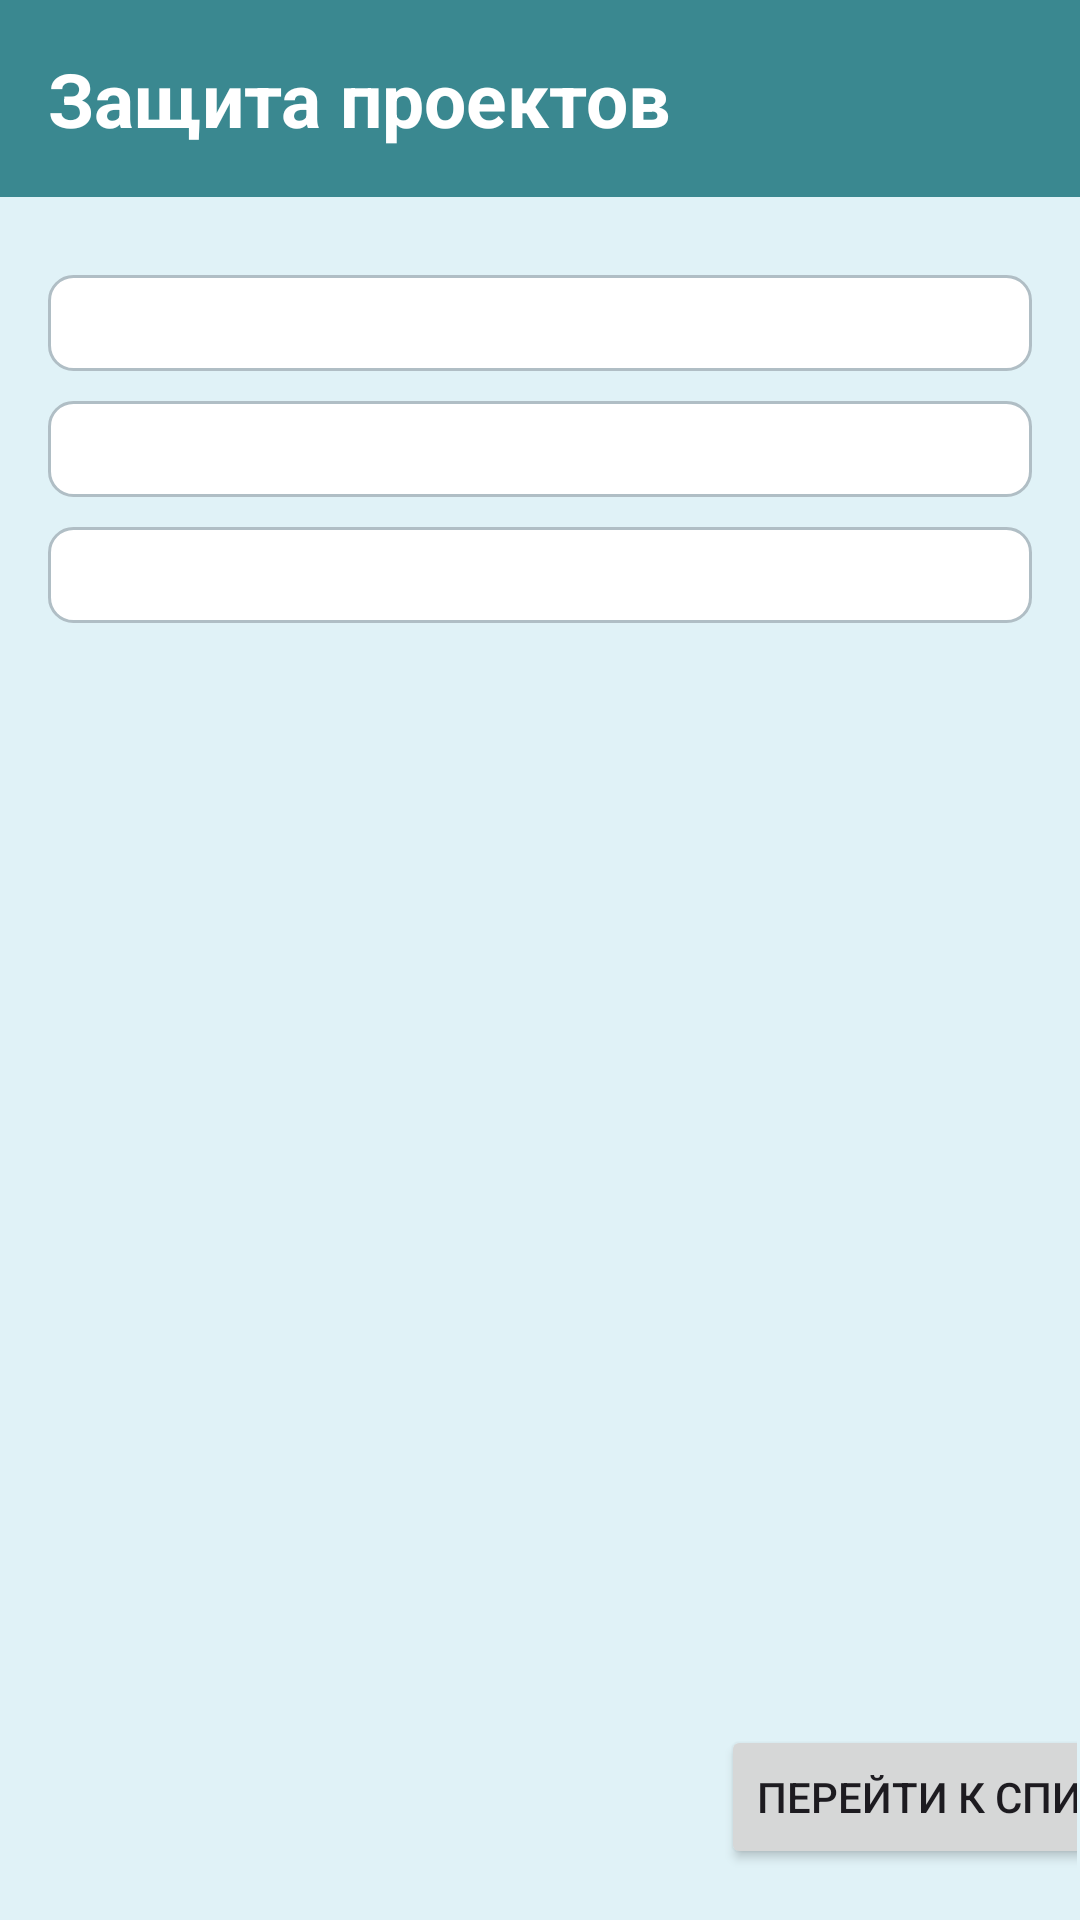

The Android layout XML behind this screen, and the referenced resources:
<!-- AndroidManifest.xml: application theme Theme.MyApplication -->
<!-- res/layout/activity_main.xml -->
<?xml version="1.0" encoding="utf-8"?>
<LinearLayout xmlns:android="http://schemas.android.com/apk/res/android"
    android:layout_width="match_parent"
    android:layout_height="match_parent"
    android:orientation="vertical"
    android:background="#E0F2F7">
    
    <LinearLayout
        android:layout_width="match_parent"
        android:layout_height="wrap_content"
        android:orientation="vertical"
        android:padding="16dp"
        android:background="#3A8890">

        <TextView
            android:layout_width="wrap_content"
            android:layout_height="wrap_content"
            android:text="@string/Def_Projects"
            android:textColor="#FFFFFF"
            android:textSize="25sp"

            android:textStyle="bold" />


    </LinearLayout>

    
    <LinearLayout
        android:layout_width="match_parent"
        android:layout_height="wrap_content"
        android:orientation="vertical"
        android:padding="16dp"
        >

        <Spinner
            android:id="@+id/spinnerDpp"
            android:layout_width="match_parent"
            android:layout_height="wrap_content"
            android:background="@drawable/spinner_selector"
            android:popupBackground="@drawable/spinner_background_normal"
            android:layout_marginTop="10dp"
            android:padding="16dp" />

        <Spinner
            android:id="@+id/spinnerCommission"
            android:layout_width="match_parent"
            android:layout_height="wrap_content"
            android:background="@drawable/spinner_selector"
            android:popupBackground="@drawable/spinner_background_normal"
            android:padding="16dp"
            android:layout_marginTop="10dp"
             />

        <Spinner
            android:id="@+id/spinnerDate"
            android:layout_width="match_parent"
            android:layout_height="wrap_content"
            android:background="@drawable/spinner_selector"
            android:popupBackground="@drawable/spinner_background_normal"
            android:padding="16dp"
            android:layout_marginTop="10dp"
            />


    </LinearLayout>

    
    <LinearLayout
        android:layout_width="match_parent"
        android:layout_height="match_parent"
        android:orientation="vertical"
        android:padding="1dp">

        <RelativeLayout
            android:layout_width="441dp"
            android:layout_height="match_parent"
            android:paddingLeft="16dp"
            android:paddingRight="16dp">

            <Button
                android:id="@+id/buttonNext"
                android:layout_width="wrap_content"
                android:layout_height="wrap_content"
                android:layout_alignParentEnd="true"
                android:layout_alignParentBottom="true"
                android:layout_gravity="end"
                android:layout_margin="16dp"
                android:layout_marginStart="16dp"
                android:layout_marginTop="16dp"
                android:layout_marginEnd="18dp"
                android:layout_marginBottom="25dp"
                android:text="Перейти к списку >" />

        </RelativeLayout>

    </LinearLayout>

</LinearLayout>
<!-- resources referenced by this layout -->
<resources>
  <!-- drawable spinner_background_normal (drawable) -->
  <?xml version="1.0" encoding="utf-8"?>
  <shape xmlns:android="http://schemas.android.com/apk/res/android"
      android:shape="rectangle">
      <solid android:color="#EEEEEE" />
      <corners android:radius="8dp" />
      <padding
          android:bottom="10dp"
          android:left="10dp"
          android:right="10dp"
          android:top="10dp" />
  </shape>
  <!-- drawable spinner_selector (drawable) -->
  <selector xmlns:android="http://schemas.android.com/apk/res/android">
      <item android:state_pressed="true">
          <shape android:shape="rectangle">
              <solid android:color="#E0F2F7" />
              <corners android:radius="8dp" />
              <stroke android:width="1dp" android:color="#B0BEC5" />
              <padding
                  android:bottom="10dp"
                  android:left="10dp"
                  android:right="35dp"
                  android:top="10dp"/>
  
          </shape>
      </item>
      <item android:state_focused="true">
          <shape android:shape="rectangle">
              <solid android:color="#E0F2F7" />
              <corners android:radius="8dp" />
              <stroke android:width="1dp" android:color="#B0BEC5" />
              <padding
                  android:bottom="10dp"
                  android:left="10dp"
                  android:right="35dp"
                  android:top="10dp" />
          </shape>
      </item>
      <item>
          <shape android:shape="rectangle">
              <solid android:color="#FFFFFF" />
              <corners android:radius="8dp" />
              <stroke android:width="1dp" android:color="#B0BEC5" />
              <padding
                  android:bottom="10dp"
                  android:left="10dp"
                  android:right="35dp"
                  android:top="10dp" />
          </shape>
      </item>
  </selector>
  <string name="Def_Projects">Защита проектов</string>
  <style name="Theme.MyApplication" parent="Base.Theme.MyApplication" />
  <style name="Base.Theme.MyApplication" parent="Theme.Material3.DayNight.NoActionBar">
          <item name="colorPrimaryVariant">@color/launch</item>
          
      </style>
  <color name="launch">#FFFFFF</color>
</resources>
